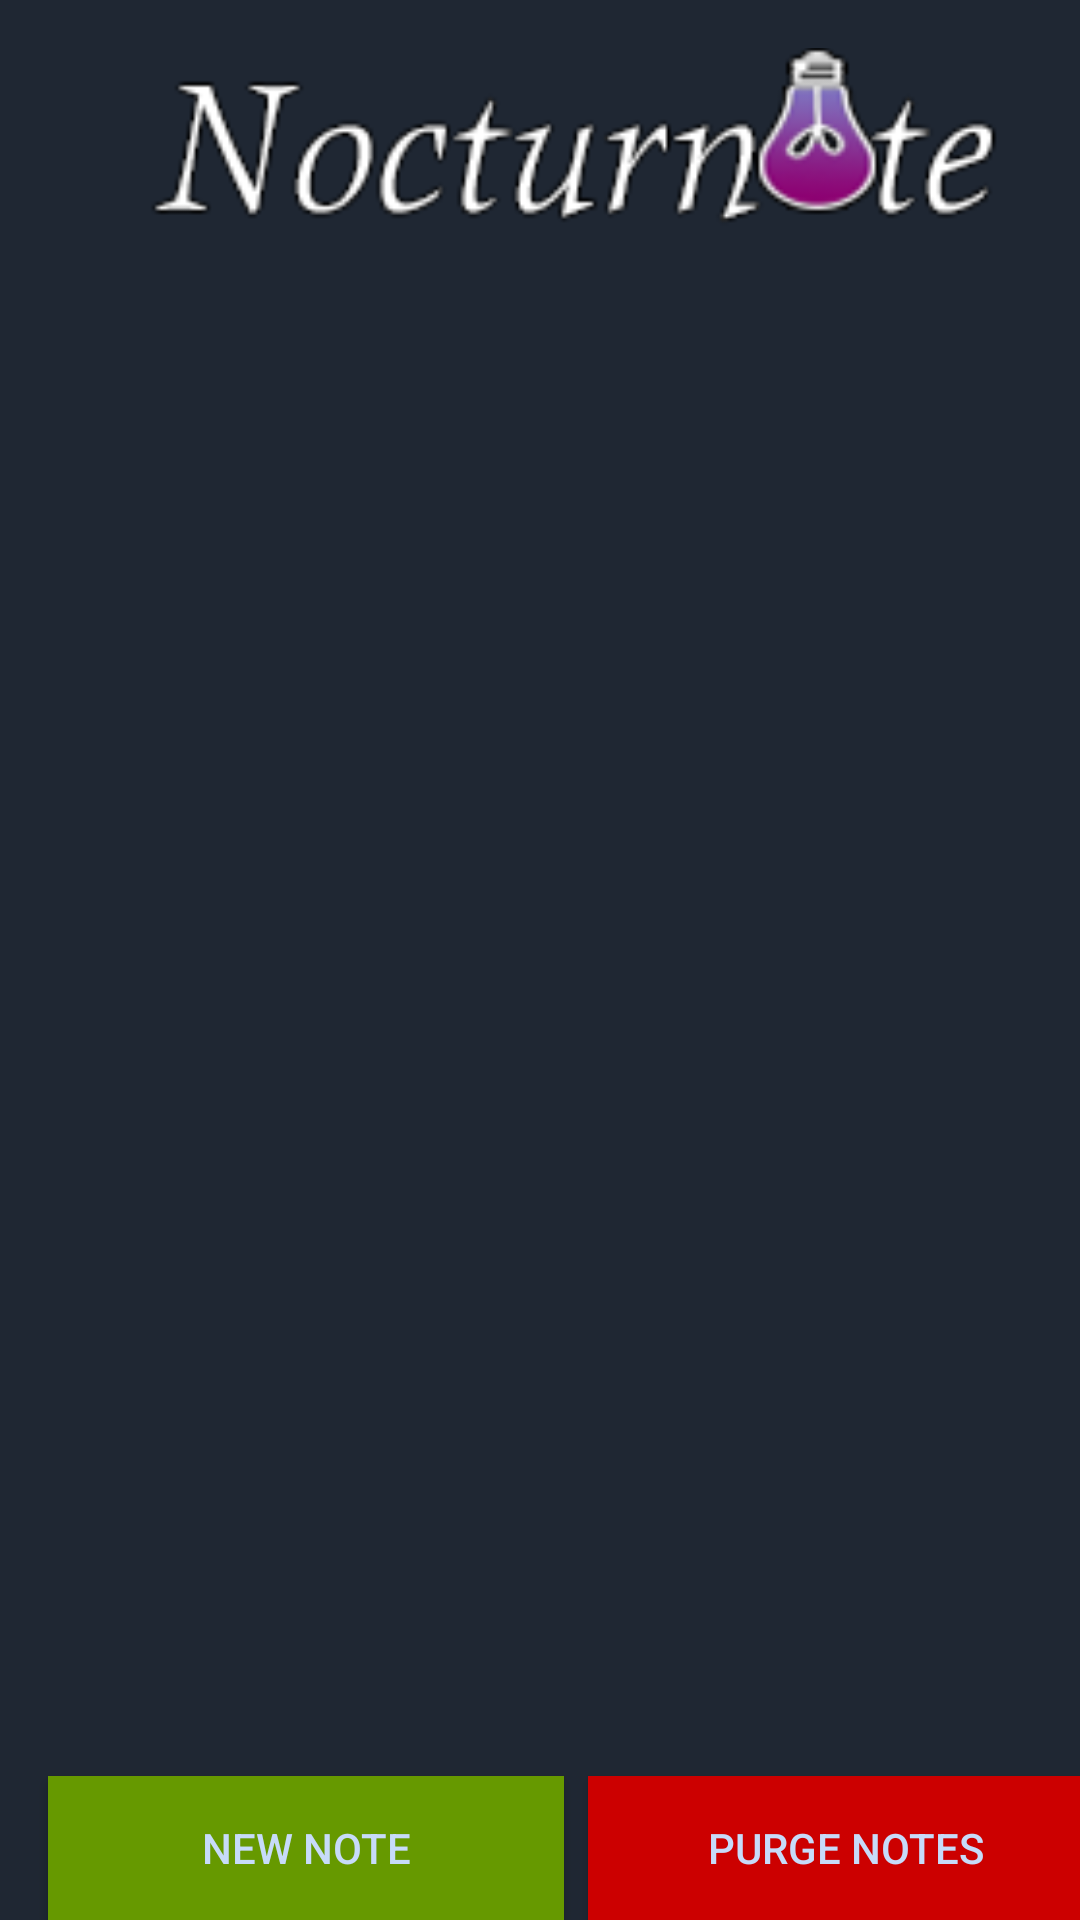

This screen was rendered from an Android layout file. Write that file and the resources it references.
<!-- AndroidManifest.xml: application theme AppTheme -->
<!-- res/layout/activity_main.xml -->
<?xml version="1.0" encoding="utf-8"?>
<android.support.constraint.ConstraintLayout xmlns:android="http://schemas.android.com/apk/res/android"
    xmlns:app="http://schemas.android.com/apk/res-auto"
    xmlns:tools="http://schemas.android.com/tools"
    android:layout_width="match_parent"
    android:layout_height="match_parent"
    tools:context=".MainActivity">

    <Button
        android:id="@+id/newNoteBtn"
        android:layout_width="172dp"
        android:layout_height="wrap_content"
        android:layout_marginLeft="16dp"
        android:layout_marginStart="16dp"
        android:background="@android:color/holo_green_dark"
        android:onClick="toNoteEntry"
        android:text="New Note"
        app:layout_constraintBottom_toBottomOf="parent"
        app:layout_constraintStart_toStartOf="parent" />

    <Button
        android:id="@+id/clearBtn"
        android:layout_width="172dp"
        android:layout_height="wrap_content"
        android:layout_marginEnd="8dp"
        android:layout_marginLeft="8dp"
        android:layout_marginRight="8dp"
        android:layout_marginStart="8dp"
        android:background="@android:color/holo_red_dark"
        android:onClick="purgeMainNotes"
        android:text="Purge Notes"
        app:layout_constraintBottom_toBottomOf="parent"
        app:layout_constraintEnd_toEndOf="parent"
        app:layout_constraintHorizontal_bias="0.0"
        app:layout_constraintStart_toEndOf="@+id/newNoteBtn" />

    <ImageView
        android:id="@+id/imageView"
        android:layout_width="361dp"
        android:layout_height="82dp"
        android:layout_marginLeft="12dp"
        android:layout_marginStart="12dp"
        android:layout_marginTop="16dp"
        android:scaleType="centerCrop"
        app:layout_constraintStart_toStartOf="parent"
        app:layout_constraintTop_toTopOf="parent"
        app:srcCompat="@drawable/nocturnotelogo" />

    <ListView
        android:id="@+id/noteList"
        android:layout_width="359dp"
        android:layout_height="406dp"
        android:layout_marginLeft="16dp"
        android:layout_marginStart="16dp"
        app:layout_constraintBottom_toTopOf="@+id/newNoteBtn"
        app:layout_constraintEnd_toEndOf="parent"
        app:layout_constraintHorizontal_bias="0.0"
        app:layout_constraintStart_toStartOf="parent"
        app:layout_constraintTop_toBottomOf="@+id/imageView"
        app:layout_constraintVertical_bias="0.476" />

</android.support.constraint.ConstraintLayout>
<!-- resources referenced by this layout -->
<resources>
  <!-- drawable nocturnotelogo: png bitmap (drawable, 8090 bytes) -->
  <style name="AppTheme" parent="Theme.AppCompat.Light.DarkActionBar">
          
          <item name="colorPrimary">@color/colorPrimary</item>
          <item name="colorPrimaryDark">@color/colorPrimaryDark</item>
          <item name="colorAccent">@color/colorAccent</item>
          <item name="android:background">@color/colorBackground</item>
          <item name="android:textColor">@color/textColor</item>
  
  
          <item name="windowActionBar">false</item>
          <item name="windowNoTitle">true</item>
  
      </style>
  <color name="colorPrimary">#072047</color>
  <color name="colorPrimaryDark">#072047</color>
  <color name="colorAccent">#2c0a44</color>
  <color name="colorBackground">#1f2733</color>
  <color name="textColor">#c7dbf9</color>
</resources>
